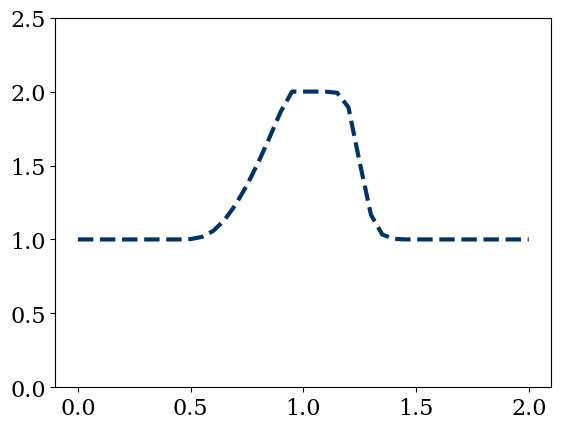

This figure's Python source:
import numpy as np
import matplotlib.pyplot as plt
from matplotlib import rcParams
rcParams['font.family'] = 'serif'
rcParams['font.size'] = 16

nx = 41 
dx = 2./(nx-1)
nt = 10 
dt = .02 #seconds
c = 1 #assuming wavespeed of c = 1
x = np.linspace(0,2,nx) # space from 0 to 2 meteres in space

u = np.ones(nx) #numpy function ones()
lbound = np.where(x>=0.5)
ubound = np.where(x<=1) # returns indices where x <=1

bounds = np.intersect1d(lbound,ubound)
u[bounds] = 2 #setting u = 2 b/w x= 0.5 and x = 1

# CAN ALSO BE WRITTEN AS
#u[numpy.intersect1d(numpy.where(x >= 0.5), numpy.where(x <= 1))] = 2

'''
Q. Why is the square function sloping on the sides?
A. That's because the square wave function is injective and the mapping is one to one
'''
#Running the equation

for n in range(1,nt):
    un = u.copy()
    u[1:] = un[1:] - un[1:]*(dt/dx)*(un[1:]-un[0:-1])    
    u[0] = 1.0
    
plt.plot(x, u, color='#003366', ls='--', lw=3)
plt.ylim(0,2.5)
plt.show()
